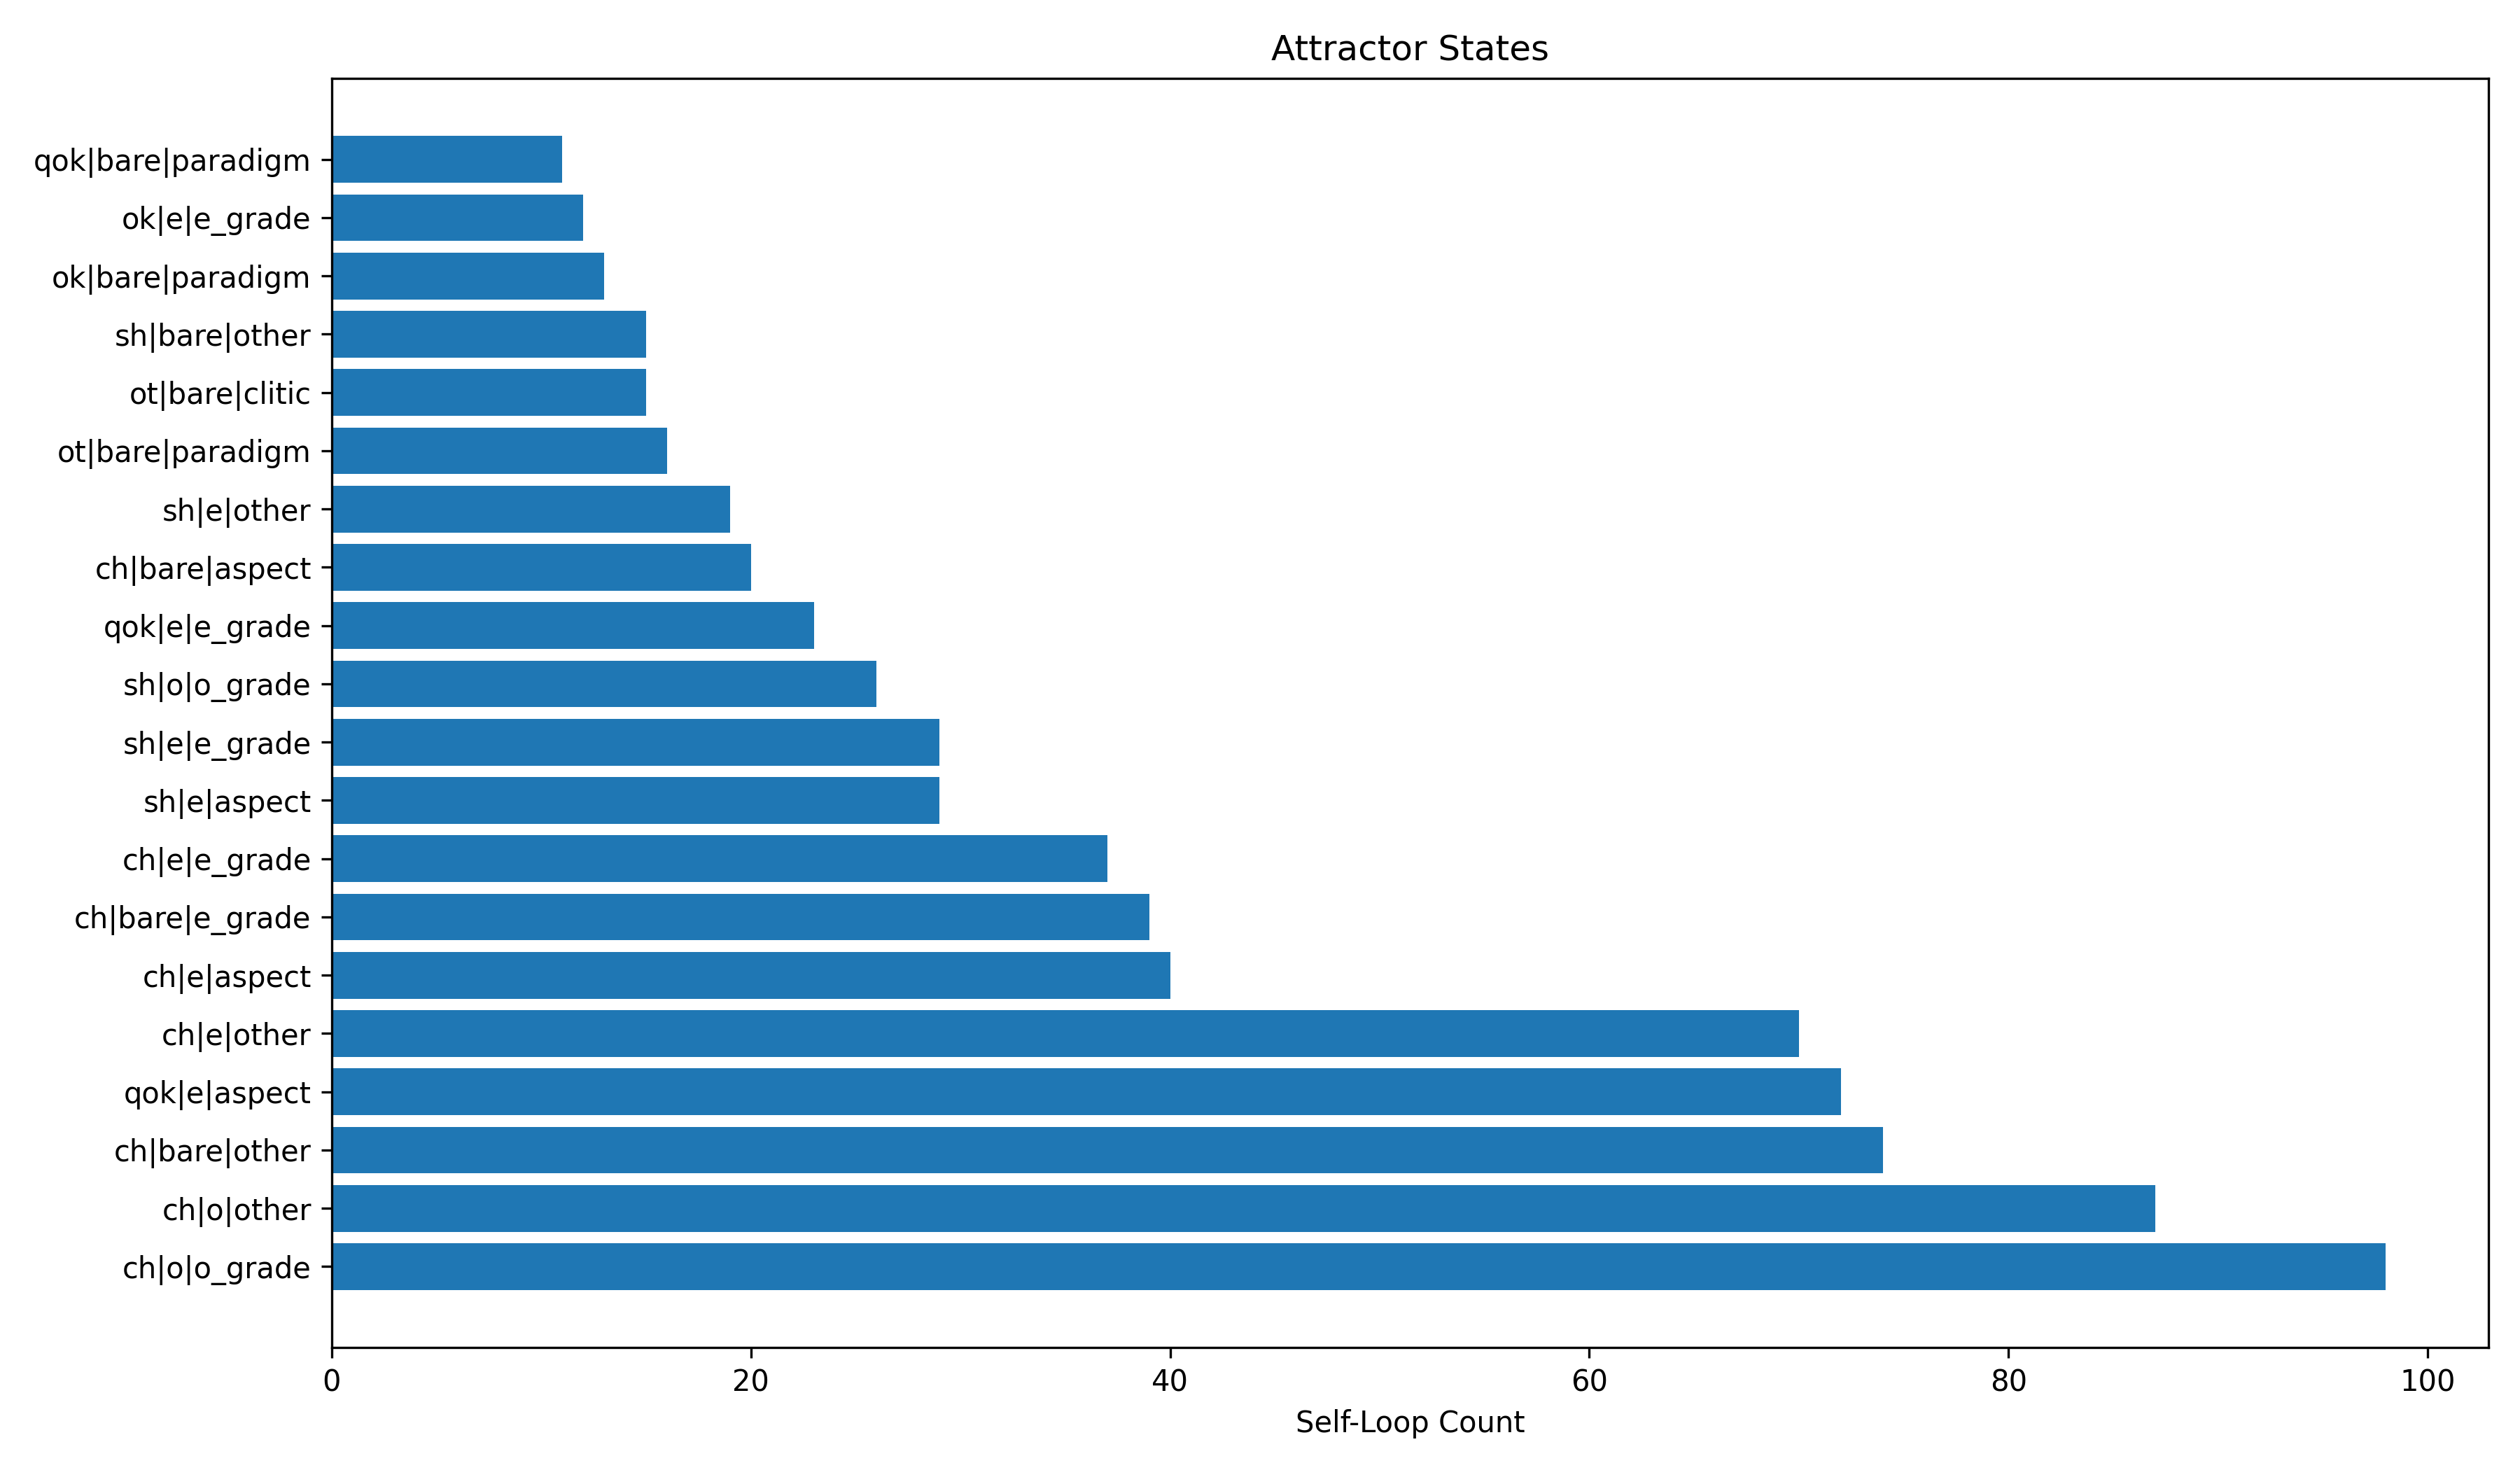

Source data for this figure (header and first rows):
cell, count
ch|o|o_grade, 98
ch|o|other, 87
ch|bare|other, 74
qok|e|aspect, 72
ch|e|other, 70
ch|e|aspect, 40
ch|bare|e_grade, 39
ch|e|e_grade, 37
sh|e|aspect, 29
sh|e|e_grade, 29
sh|o|o_grade, 26
qok|e|e_grade, 23
ch|bare|aspect, 20
sh|e|other, 19
ot|bare|paradigm, 16
ot|bare|clitic, 15
sh|bare|other, 15
ok|bare|paradigm, 13
ok|e|e_grade, 12
qok|bare|paradigm, 11
ch|eo|o_grade, 11
ok|bare|clitic, 11
qot|e|aspect, 10
qok|bare|clitic, 10
ch|bare|clitic, 10
ok|e|aspect, 9
ot|e|e_grade, 9
sh|o|other, 8
ot|e|aspect, 8
sh|o|e_grade, 7
ot|eo|other, 6
ot|e|other, 6
ok|e|other, 6
ch|eo|other, 5
ch|bare|paradigm, 4
ch|e|clitic, 3
sh|eo|o_grade, 3
ok|eo|o_grade, 3
qok|o|o_grade, 3
qok|e|other, 3
sh|eo|other, 3
ok|o|other, 3
ok|bare|other, 2
ch|eo|e_grade, 2
ch|o|e_grade, 2
ot|bare|e_grade, 2
ch|o|aspect, 2
sh|bare|e_grade, 2
ok|bare|e_grade, 1
qot|o|o_grade, 1
sh|bare|clitic, 1
qok|bare|e_grade, 1
qot|e|other, 1
sh|bare|aspect, 1
sh|eo|aspect, 1
qok|eo|aspect, 1
qot|e|e_grade, 1
ot|eo|aspect, 1
ok|eo|other, 1
qot|bare|clitic, 1
... 4 more rows
